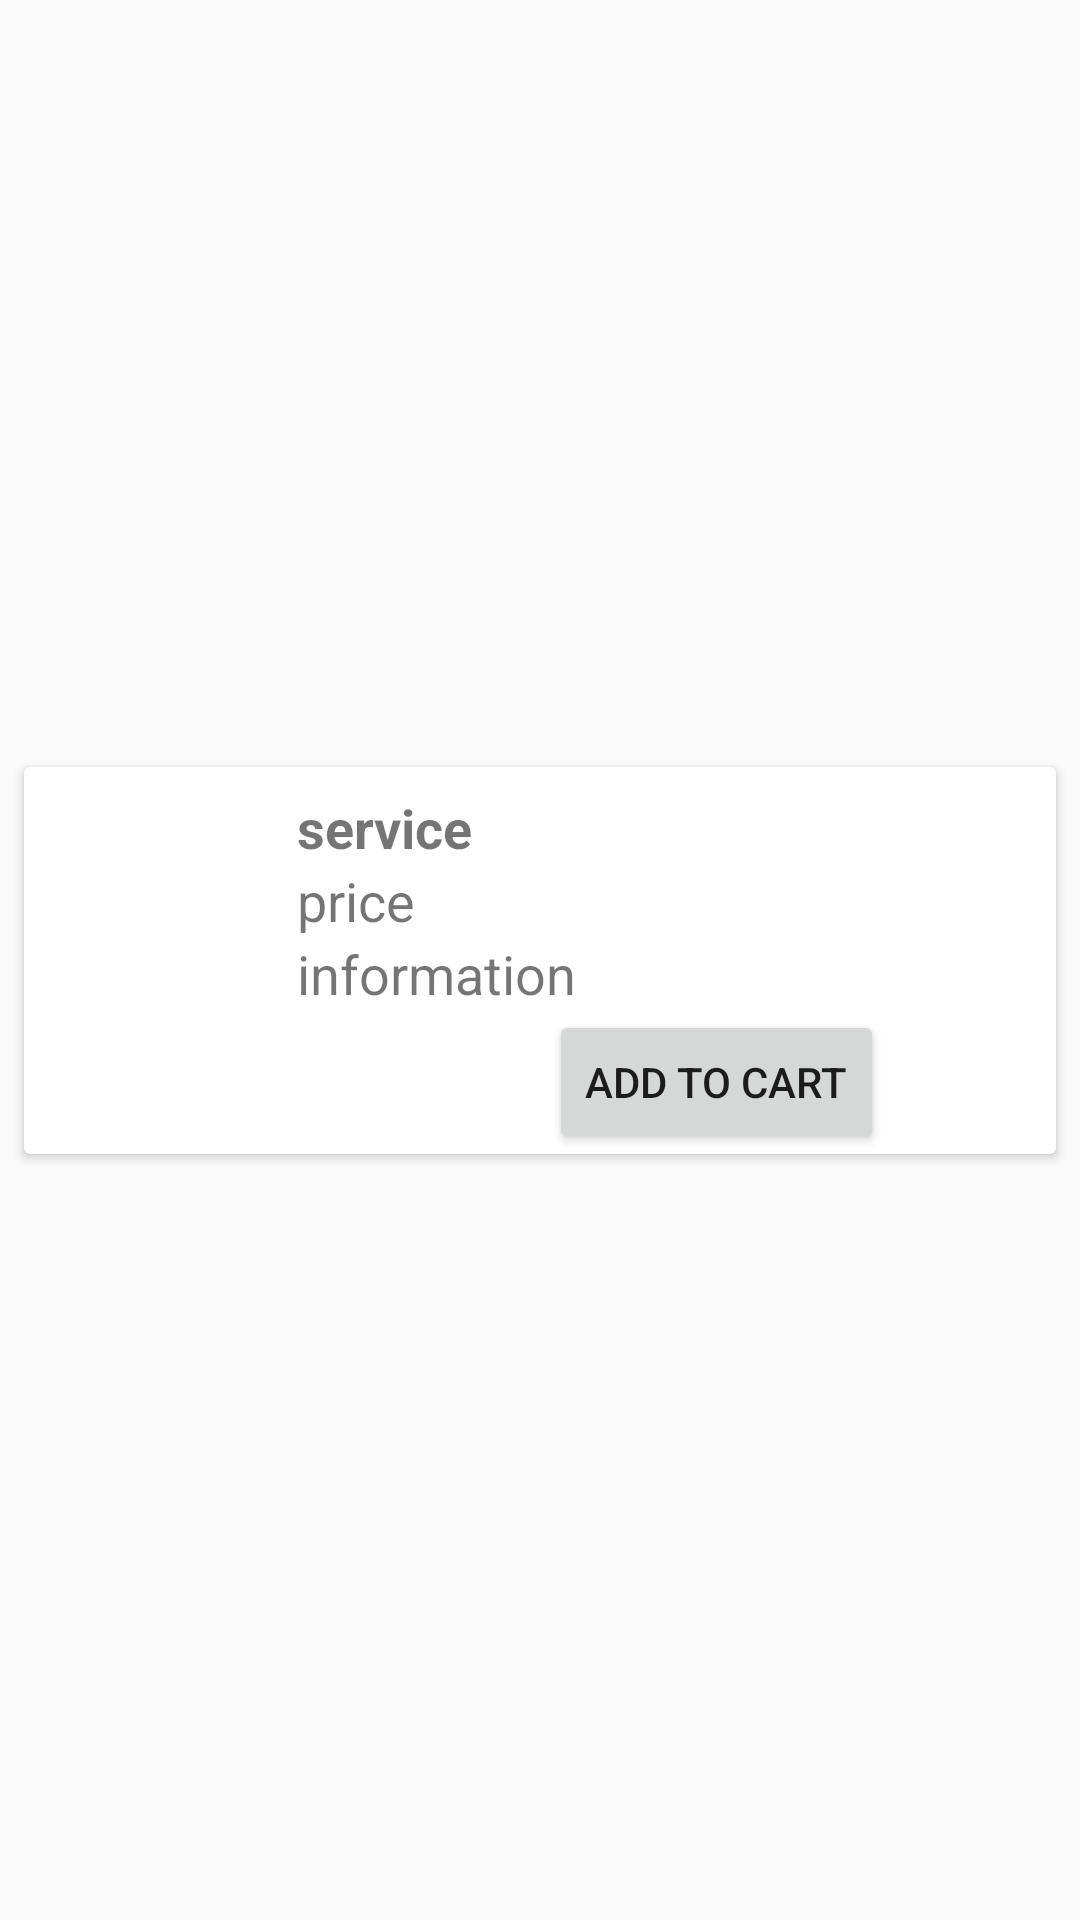

Produce the Android XML layout that renders to this screen, including the resource entries it uses.
<!-- AndroidManifest.xml: application theme AppTheme -->
<!-- res/layout/activity_service_detail_list_card.xml -->
<?xml version="1.0" encoding="utf-8"?>
<androidx.constraintlayout.widget.ConstraintLayout xmlns:android="http://schemas.android.com/apk/res/android"
    android:layout_width="match_parent"
    android:layout_height="wrap_content"
    xmlns:app="http://schemas.android.com/apk/res-auto">


    <androidx.cardview.widget.CardView
        android:id="@+id/serviceDetailCard"
        android:layout_width="match_parent"
        android:layout_height="wrap_content"
        android:layout_marginStart="8dp"
        android:layout_marginTop="8dp"
        android:layout_marginEnd="8dp"
        android:layout_marginBottom="8dp"
        app:layout_constraintBottom_toBottomOf="parent"
        app:layout_constraintEnd_toEndOf="parent"
        app:layout_constraintStart_toStartOf="parent"
        app:layout_constraintTop_toTopOf="parent">

        <androidx.constraintlayout.widget.ConstraintLayout
            android:layout_width="match_parent"
            android:layout_height="wrap_content">

            <ImageView
                android:id="@+id/coverImage1"
                android:layout_width="75dp"
                android:layout_height="75dp"
                app:layout_constraintBottom_toBottomOf="parent"
                app:layout_constraintEnd_toEndOf="parent"
                app:layout_constraintHorizontal_bias="0.0"
                app:layout_constraintStart_toStartOf="parent"
                app:layout_constraintTop_toTopOf="parent"
                android:src="@drawable/ic_launcher_background" />

            <TextView
                android:id="@+id/serviceName"
                android:layout_width="0dp"
                android:layout_height="wrap_content"
                android:layout_marginStart="16dp"
                android:layout_marginTop="8dp"
                android:text="service"
                android:textSize="18sp"
                android:textStyle="bold"
                app:layout_constraintBottom_toBottomOf="parent"
                app:layout_constraintEnd_toEndOf="parent"
                app:layout_constraintHorizontal_bias="0.0"
                app:layout_constraintStart_toEndOf="@+id/coverImage1"
                app:layout_constraintTop_toTopOf="parent"
                app:layout_constraintVertical_bias="0.0"
                android:layout_marginLeft="16dp" />

            <TextView
                android:id="@+id/servicePrice"
                android:layout_width="0dp"
                android:layout_height="wrap_content"
                android:textSize="18sp"
                android:layout_marginStart="16dp"
                android:text="price"
                app:layout_constraintEnd_toEndOf="parent"
                app:layout_constraintHorizontal_bias="0.0"
                app:layout_constraintStart_toEndOf="@+id/coverImage1"
                app:layout_constraintTop_toBottomOf="@+id/serviceName"
                android:layout_marginLeft="16dp" />
            <TextView
                android:id="@+id/serviceInforamtion"
                android:layout_width="0dp"
                android:layout_height="wrap_content"
                android:text="information"
                app:layout_constraintStart_toEndOf="@+id/coverImage1"
                app:layout_constraintTop_toBottomOf="@+id/servicePrice"
                android:layout_marginStart="16dp"
                android:textSize="18sp"
                app:layout_constraintEnd_toEndOf="parent"
                app:layout_constraintHorizontal_bias="0.0"
                android:layout_marginLeft="16dp" />

            <Button
                android:id="@+id/serviceAddToCartBtn"
                android:layout_width="wrap_content"
                android:layout_height="wrap_content"
                android:text="Add to cart"
                app:layout_constraintStart_toEndOf="@+id/coverImage1"
                app:layout_constraintTop_toBottomOf="@+id/serviceInforamtion"
                android:layout_marginStart="100dp"
                android:layout_marginLeft="100dp"

                />

        </androidx.constraintlayout.widget.ConstraintLayout>
    </androidx.cardview.widget.CardView>

</androidx.constraintlayout.widget.ConstraintLayout>
<!-- resources referenced by this layout -->
<resources>
  <style name="AppTheme" parent="Theme.AppCompat.Light.DarkActionBar">
          
          <item name="colorPrimary">@color/colorPrimary</item>
          <item name="colorPrimaryDark">@color/colorPrimaryDark</item>
          <item name="colorAccent">@color/colorAccent</item>
      </style>
  <color name="colorPrimary">#4A3600</color>
  <color name="colorPrimaryDark">#291E00</color>
  <color name="colorAccent">#BC9321</color>
</resources>
